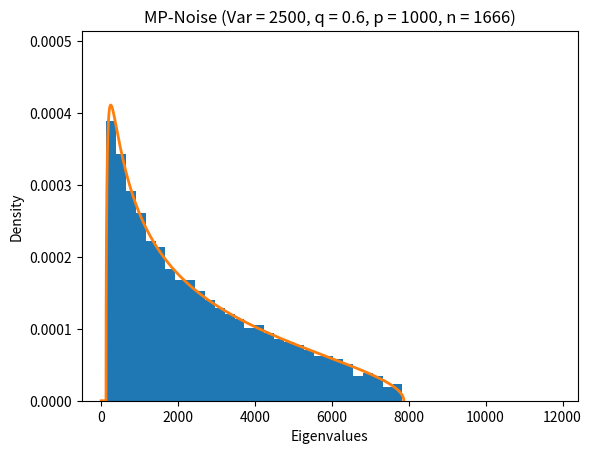

This chart was generated by the following Python code: (Note: this script raises an exception after producing the figure.)
import numpy as np
import matplotlib.pyplot as plt
import scipy.integrate as integrate


tol = 2 * 9e-15
v2 = 2500
c = 0.6
a = v2 * (1 - np.sqrt(c)) ** 2
b = v2 * (1 + np.sqrt(c)) ** 2
p = 1000
n = int(p / c)
print(a,b)

X = np.random.normal(0.0, np.sqrt(v2), (p, n))
if c <= 1:
    lams = np.linalg.eigvalsh(X @ X.T / n)
else:
    lams = np.linalg.eigvalsh(X.T @ X / n)
print(lams)
print(len(lams))


def mc(x):
    mp = np.where((x >= a) & (x <= b) & (x != 0), np.sqrt((b - x) * (x - a)) / (2 * v2 * np.pi * c * x), 0)
    mp = np.where((x == 0) & (c > 1), mp + ((c - 1) / c), mp)
    return mp


pp = len(lams)
lams = np.append(np.zeros(p - pp), lams)


I = integrate.quad(mc, a, b, epsabs=tol)
mass = I[0] + np.maximum(1.0 - 1.0 / c, 0)
print(f"mass = {mass}")
if mass < 1.0 - p * tol:
    print("Warning! -- mass missing")


x = np.arange(0, b, 0.001)
plt.hist(lams, bins=30, density=True)
if c <= 1:
    lmax = max(mc(x))
else:
    range_x = np.arange(a, b, 0.1)
    lmax = max(mc(range_x))
plt.ylim(0, 1.25 * lmax)
plt.xlim(-500, 12400)
plt.plot(x, mc(x), '-', linewidth=2)
plt.xlabel("Eigenvalues")
plt.ylabel("Density")
# plt.title(f"MP-Gaussian (Var = {v2}, q = {c}, p = {p}, n = {n})", fontsize=12)
plt.title(f"MP-Noise (Var = {v2}, q = {c}, p = {p}, n = {n})", fontsize=12)

if c > 1:
    plt.text(a/3, 1.15 * lmax, f"The pole at zero has density {(c - 1)/c:.2f}", fontsize=8)
plt.show()
ftype = "pdf"
plt.savefig("img/mp." + ftype,
            transparent=True, format=ftype)
